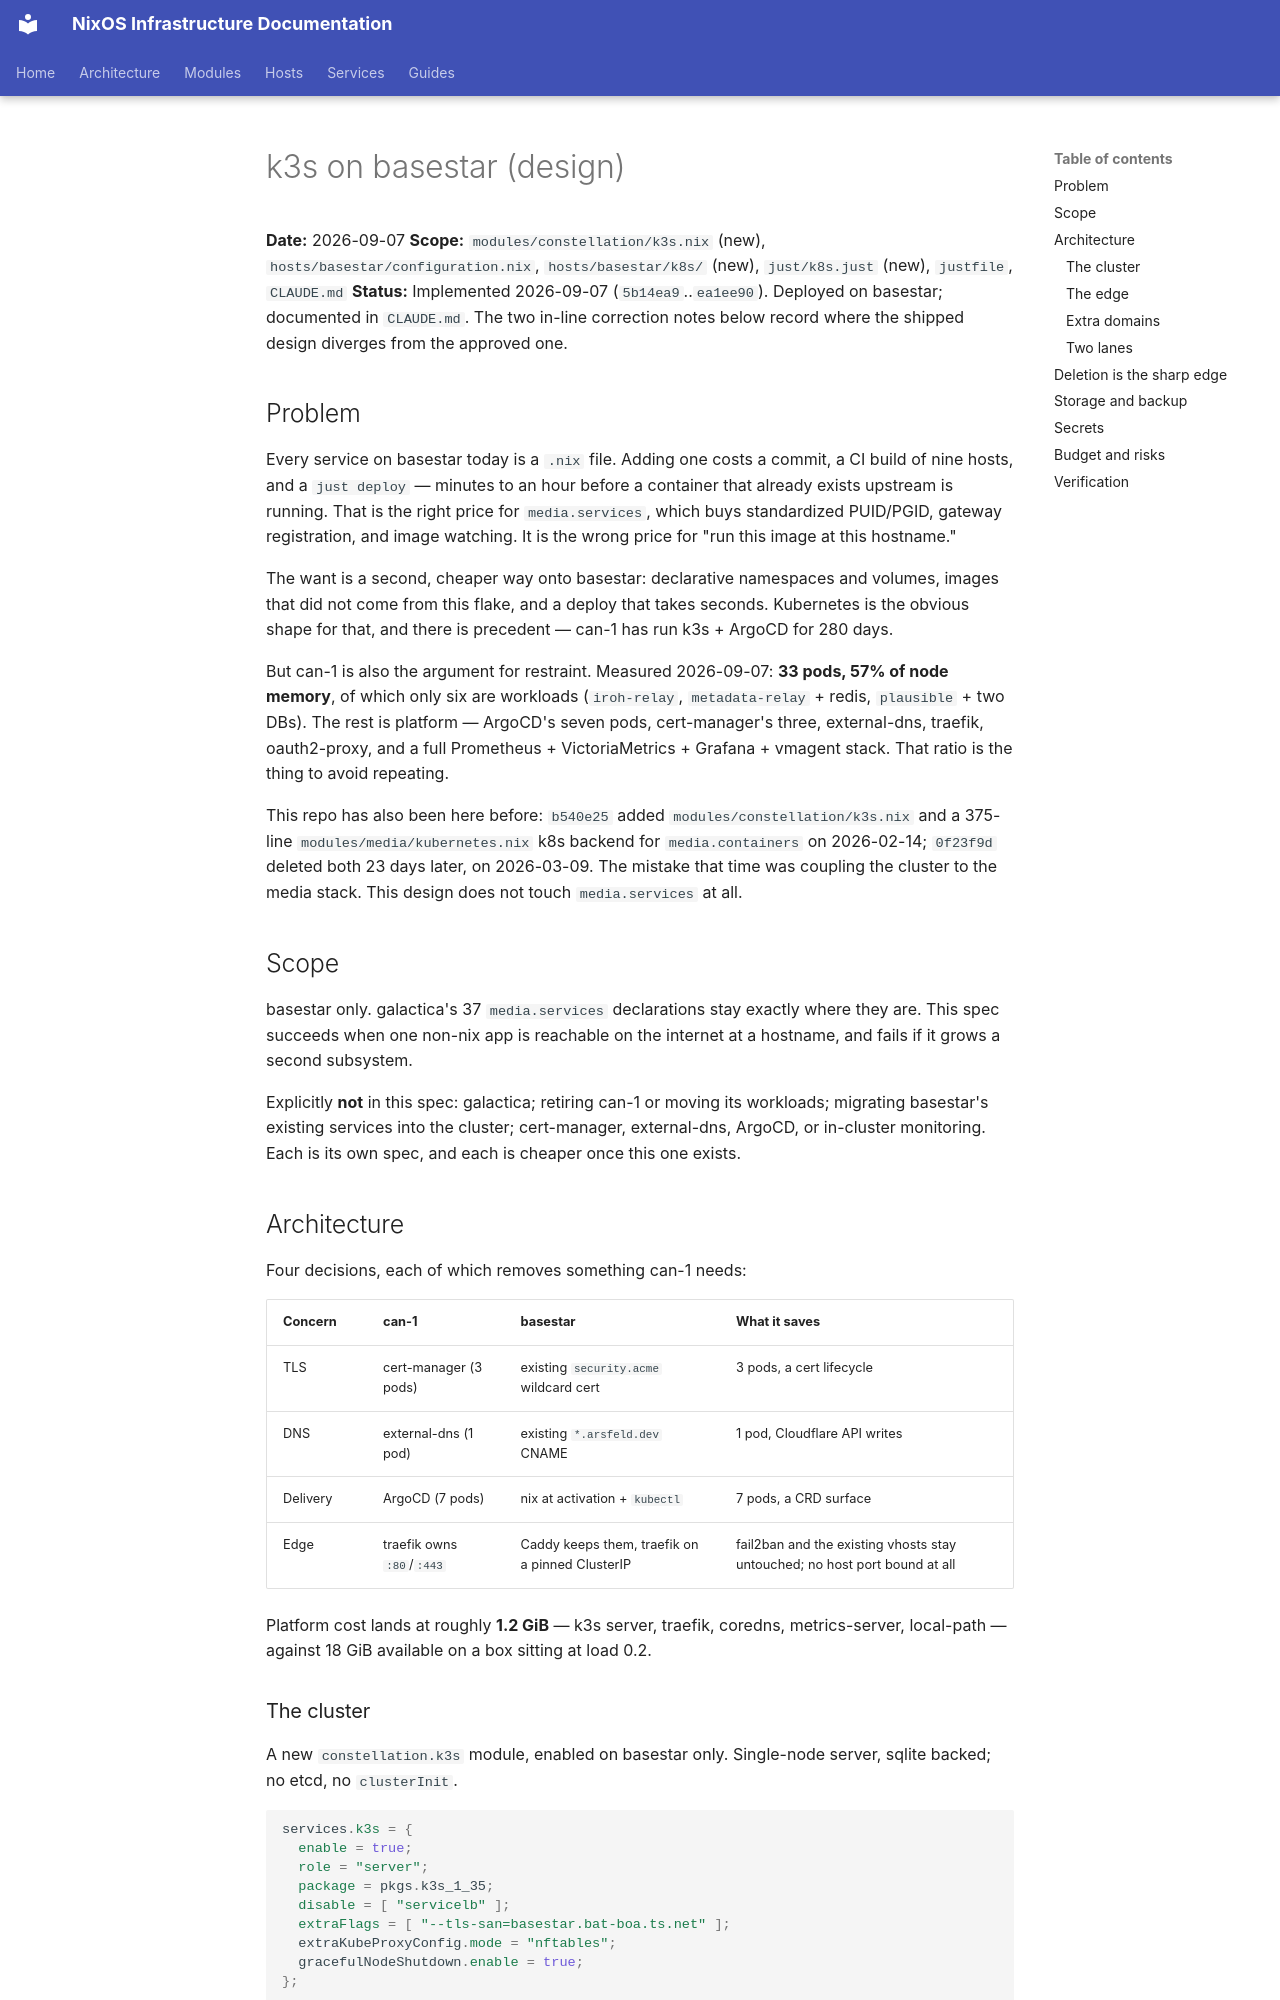

repository: arsfeld/nixos · page: superpowers/specs/2026-09-07-k3s-basestar-design/index.html · generator: mkdocs

# k3s on basestar (design)

**Date:** 2026-09-07
**Scope:** `modules/constellation/k3s.nix` (new), `hosts/basestar/configuration.nix`,
`hosts/basestar/k8s/` (new), `just/k8s.just` (new), `justfile`, `CLAUDE.md`
**Status:** Implemented 2026-09-07 (`5b14ea9`..`ea1ee90`). Deployed on basestar; documented
in `CLAUDE.md`. The two in-line correction notes below record where the shipped design
diverges from the approved one.

## Problem

Every service on basestar today is a `.nix` file. Adding one costs a commit, a CI build of
nine hosts, and a `just deploy` — minutes to an hour before a container that already exists
upstream is running. That is the right price for `media.services`, which buys standardized
PUID/PGID, gateway registration, and image watching. It is the wrong price for "run this
image at this hostname."

The want is a second, cheaper way onto basestar: declarative namespaces and volumes, images
that did not come from this flake, and a deploy that takes seconds. Kubernetes is the
obvious shape for that, and there is precedent — can-1 has run k3s + ArgoCD for 280 days.

But can-1 is also the argument for restraint. Measured 2026-09-07: **33 pods, 57% of node
memory**, of which only six are workloads (`iroh-relay`, `metadata-relay` + redis,
`plausible` + two DBs). The rest is platform — ArgoCD's seven pods, cert-manager's three,
external-dns, traefik, oauth2-proxy, and a full Prometheus + VictoriaMetrics + Grafana +
vmagent stack. That ratio is the thing to avoid repeating.

This repo has also been here before: `b540e25` added `modules/constellation/k3s.nix` and a
375-line `modules/media/kubernetes.nix` k8s backend for `media.containers` on 2026-02-14;
`0f23f9d` deleted both 23 days later, on 2026-03-09. The mistake that time was coupling the cluster to the
media stack. This design does not touch `media.services` at all.

## Scope

basestar only. galactica's 37 `media.services` declarations stay exactly where they are.
This spec succeeds when one non-nix app is reachable on the internet at a hostname, and
fails if it grows a second subsystem.

Explicitly **not** in this spec: galactica; retiring can-1 or moving its workloads;
migrating basestar's existing services into the cluster; cert-manager, external-dns,
ArgoCD, or in-cluster monitoring. Each is its own spec, and each is cheaper once this one
exists.

## Architecture

Four decisions, each of which removes something can-1 needs:

| Concern | can-1 | basestar | What it saves |
|---|---|---|---|
| TLS | cert-manager (3 pods) | existing `security.acme` wildcard cert | 3 pods, a cert lifecycle |
| DNS | external-dns (1 pod) | existing `*.arsfeld.dev` CNAME | 1 pod, Cloudflare API writes |
| Delivery | ArgoCD (7 pods) | nix at activation + `kubectl` | 7 pods, a CRD surface |
| Edge | traefik owns `:80`/`:443` | Caddy keeps them, traefik on a pinned ClusterIP | fail2ban and the existing vhosts stay untouched; no host port bound at all |

Platform cost lands at roughly **1.2 GiB** — k3s server, traefik, coredns, metrics-server,
local-path — against 18 GiB available on a box sitting at load 0.2.
